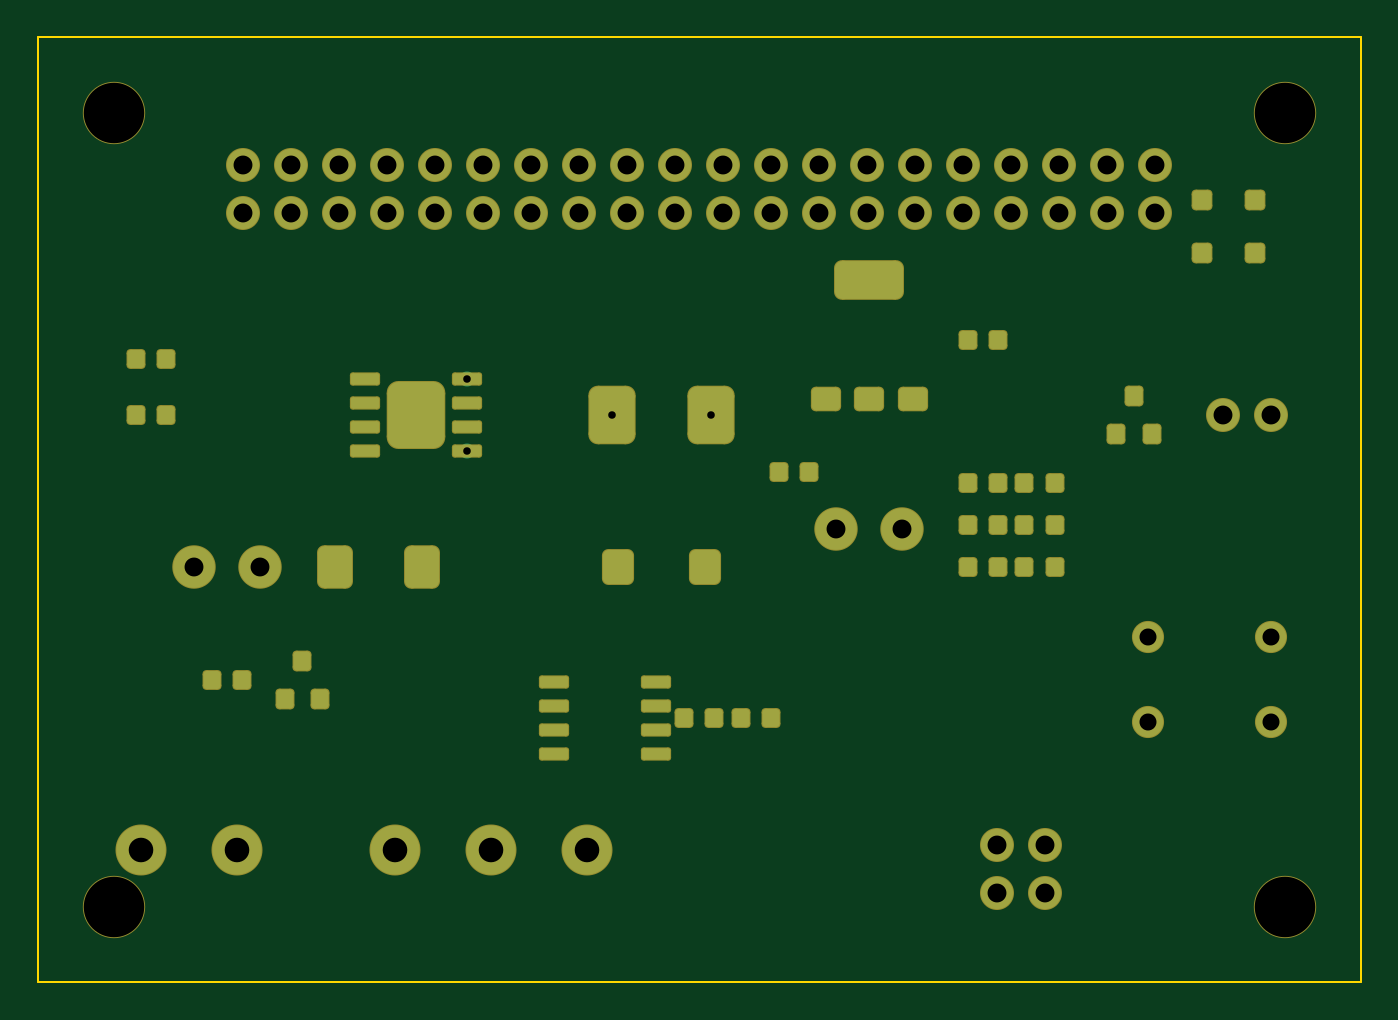
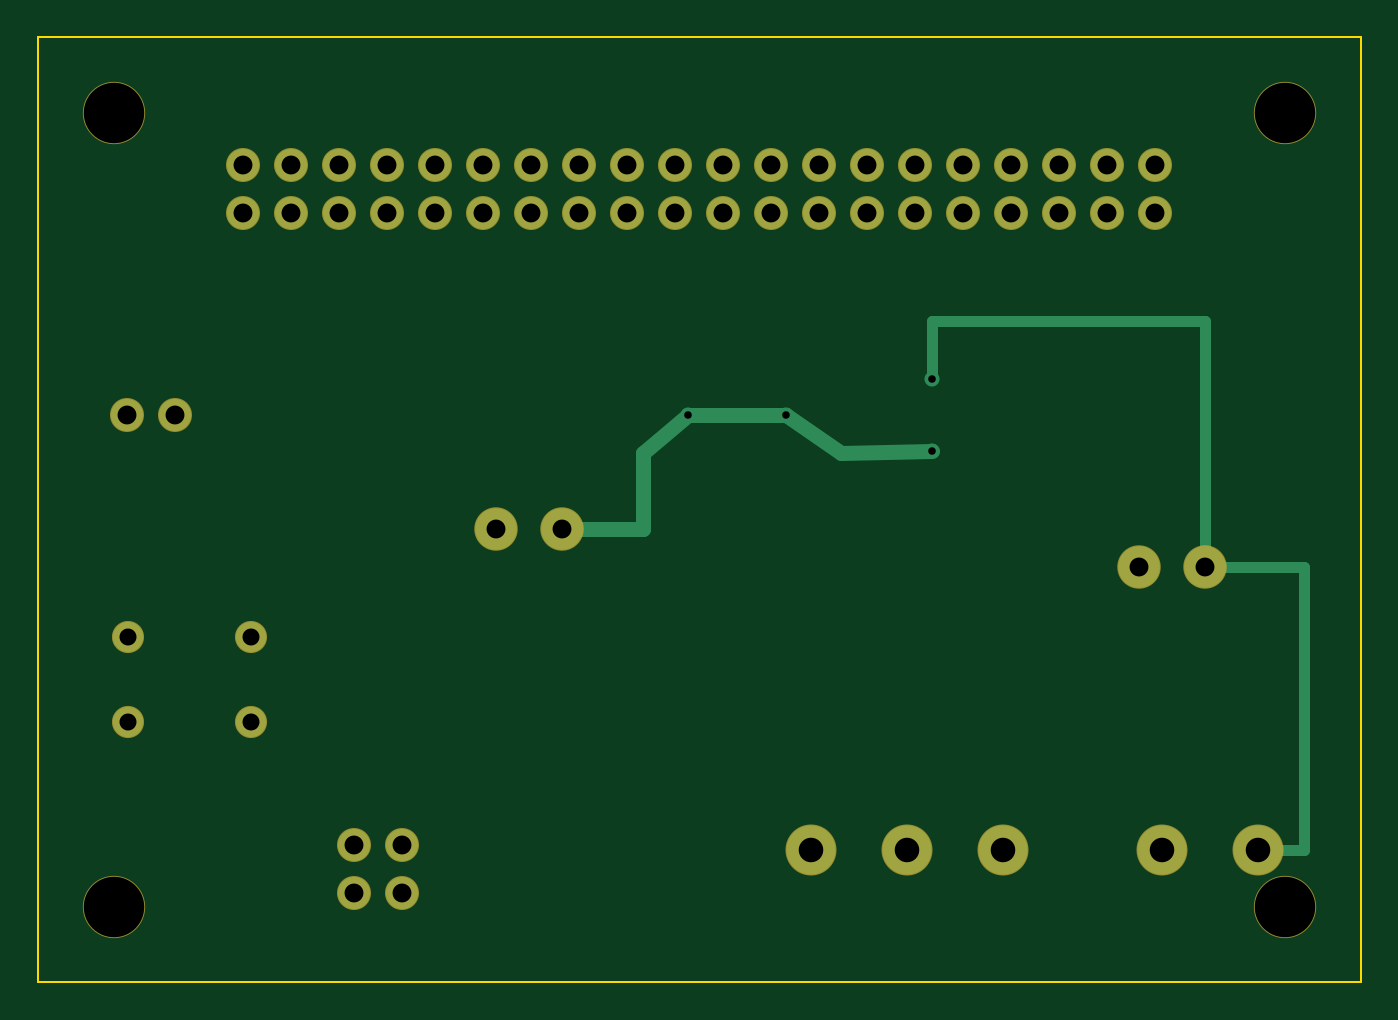
Circuit board: 10 layer files. Board 70.0 x 50.0 mm.
- bottom_copper: DeerWatch-Carrier-B_Cu.gbr (4342 bytes)
- bottom_mask: DeerWatch-Carrier-B_Mask.gbr (2268 bytes)
- paste: DeerWatch-Carrier-B_Paste.gbr (462 bytes)
- bottom_silk: DeerWatch-Carrier-B_Silkscreen.gbr (463 bytes)
- outline: DeerWatch-Carrier-Edge_Cuts.gbr (567 bytes)
- top_copper: DeerWatch-Carrier-F_Cu.gbr (8636 bytes)
- top_mask: DeerWatch-Carrier-F_Mask.gbr (5797 bytes)
- paste: DeerWatch-Carrier-F_Paste.gbr (3991 bytes)
- top_silk: DeerWatch-Carrier-F_Silkscreen.gbr (463 bytes)
- drill: DeerWatch-Carrier.drl (1428 bytes)

=== bottom_copper: DeerWatch-Carrier-B_Cu.gbr ===
%TF.GenerationSoftware,KiCad,Pcbnew,10.0.3*%
%TF.CreationDate,2026-06-21T22:44:42-04:00*%
%TF.ProjectId,DeerWatch-Carrier,44656572-5761-4746-9368-2d4361727269,rev?*%
%TF.SameCoordinates,Original*%
%TF.FileFunction,Copper,L2,Bot*%
%TF.FilePolarity,Positive*%
%FSLAX46Y46*%
G04 Gerber Fmt 4.6, Leading zero omitted, Abs format (unit mm)*
G04 Created by KiCad (PCBNEW 10.0.3) date 2026-06-21 22:44:42*
%MOMM*%
%LPD*%
G01*
G04 APERTURE LIST*
%TA.AperFunction,ComponentPad*%
%ADD10C,2.600000*%
%TD*%
%TA.AperFunction,ComponentPad*%
%ADD11C,1.700000*%
%TD*%
%TA.AperFunction,ComponentPad*%
%ADD12C,2.200000*%
%TD*%
%TA.AperFunction,ComponentPad*%
%ADD13C,1.600000*%
%TD*%
%TA.AperFunction,ViaPad*%
%ADD14C,0.800000*%
%TD*%
%TA.AperFunction,Conductor*%
%ADD15C,0.600000*%
%TD*%
%TA.AperFunction,Conductor*%
%ADD16C,0.800000*%
%TD*%
G04 APERTURE END LIST*
D10*
%TO.P,J1,1*%
%TO.N,+12V*%
X5460000Y-43000000D03*
%TO.P,J1,2*%
%TO.N,GND*%
X10540000Y-43000000D03*
%TD*%
%TO.P,J2,1*%
%TO.N,CANH*%
X18920000Y-43000000D03*
%TO.P,J2,2*%
%TO.N,CANL*%
X24000000Y-43000000D03*
%TO.P,J2,3*%
%TO.N,GND*%
X29080000Y-43000000D03*
%TD*%
D11*
%TO.P,J3,1*%
%TO.N,+3V3*%
X10870000Y-6730000D03*
%TO.P,J3,2*%
%TO.N,+5V*%
X10870000Y-9270000D03*
%TO.P,J3,3*%
%TO.N,N/C*%
X13410000Y-6730000D03*
%TO.P,J3,4*%
%TO.N,+5V*%
X13410000Y-9270000D03*
%TO.P,J3,5*%
%TO.N,N/C*%
X15950000Y-6730000D03*
%TO.P,J3,6*%
%TO.N,GND*%
X15950000Y-9270000D03*
%TO.P,J3,7*%
%TO.N,N/C*%
X18490000Y-6730000D03*
%TO.P,J3,8*%
X18490000Y-9270000D03*
%TO.P,J3,9*%
%TO.N,GND*%
X21030000Y-6730000D03*
%TO.P,J3,10*%
%TO.N,N/C*%
X21030000Y-9270000D03*
%TO.P,J3,11*%
X23570000Y-6730000D03*
%TO.P,J3,12*%
X23570000Y-9270000D03*
%TO.P,J3,13*%
X26110000Y-6730000D03*
%TO.P,J3,14*%
%TO.N,GND*%
X26110000Y-9270000D03*
%TO.P,J3,15*%
%TO.N,N/C*%
X28650000Y-6730000D03*
%TO.P,J3,16*%
X28650000Y-9270000D03*
%TO.P,J3,17*%
%TO.N,+3V3*%
X31190000Y-6730000D03*
%TO.P,J3,18*%
%TO.N,N/C*%
X31190000Y-9270000D03*
%TO.P,J3,19*%
X33730000Y-6730000D03*
%TO.P,J3,20*%
%TO.N,GND*%
X33730000Y-9270000D03*
%TO.P,J3,21*%
%TO.N,N/C*%
X36270000Y-6730000D03*
%TO.P,J3,22*%
X36270000Y-9270000D03*
%TO.P,J3,23*%
X38810000Y-6730000D03*
%TO.P,J3,24*%
X38810000Y-9270000D03*
%TO.P,J3,25*%
%TO.N,GND*%
X41350000Y-6730000D03*
%TO.P,J3,26*%
%TO.N,N/C*%
X41350000Y-9270000D03*
%TO.P,J3,27*%
X43890000Y-6730000D03*
%TO.P,J3,28*%
X43890000Y-9270000D03*
%TO.P,J3,29*%
X46430000Y-6730000D03*
%TO.P,J3,30*%
%TO.N,GND*%
X46430000Y-9270000D03*
%TO.P,J3,31*%
%TO.N,N/C*%
X48970000Y-6730000D03*
%TO.P,J3,32*%
X48970000Y-9270000D03*
%TO.P,J3,33*%
X51510000Y-6730000D03*
%TO.P,J3,34*%
%TO.N,GND*%
X51510000Y-9270000D03*
%TO.P,J3,35*%
%TO.N,N/C*%
X54050000Y-6730000D03*
%TO.P,J3,36*%
X54050000Y-9270000D03*
%TO.P,J3,37*%
X56590000Y-6730000D03*
%TO.P,J3,38*%
X56590000Y-9270000D03*
%TO.P,J3,39*%
%TO.N,GND*%
X59130000Y-6730000D03*
%TO.P,J3,40*%
%TO.N,N/C*%
X59130000Y-9270000D03*
%TD*%
%TO.P,J4,1*%
%TO.N,+5V*%
X50730000Y-42730000D03*
%TO.P,J4,2*%
%TO.N,GND*%
X53270000Y-42730000D03*
%TO.P,J4,3*%
%TO.N,N/C*%
X50730000Y-45270000D03*
%TO.P,J4,4*%
X53270000Y-45270000D03*
%TD*%
D12*
%TO.P,C1,1*%
%TO.N,+12V*%
X8250000Y-28000000D03*
%TO.P,C1,2*%
%TO.N,GND*%
X11750000Y-28000000D03*
%TD*%
%TO.P,C2,1*%
%TO.N,+5V*%
X42250000Y-26000000D03*
%TO.P,C2,2*%
%TO.N,GND*%
X45750000Y-26000000D03*
%TD*%
D13*
%TO.P,SW1,1*%
%TO.N,GND*%
X58750000Y-31750000D03*
%TO.P,SW1,2*%
%TO.N,N/C*%
X65250000Y-31750000D03*
%TO.P,SW1,3*%
%TO.N,GND*%
X58750000Y-36250000D03*
%TO.P,SW1,4*%
%TO.N,N/C*%
X65250000Y-36250000D03*
%TD*%
D11*
%TO.P,BZ1,1*%
%TO.N,N/C*%
X62730000Y-20000000D03*
%TO.P,BZ1,2*%
%TO.N,GND*%
X65270000Y-20000000D03*
%TD*%
D14*
%TO.N,+12V*%
X22700000Y-18095000D03*
%TO.N,+5V*%
X22700000Y-21905000D03*
X30400000Y-20000000D03*
X35600000Y-20000000D03*
%TD*%
%TO.N,+12V*%
D15*
X5460000Y-43000000D02*
X3000000Y-43000000D01*
X3000000Y-43000000D02*
X3000000Y-28000000D01*
X3000000Y-28000000D02*
X8250000Y-28000000D01*
X8250000Y-28000000D02*
X8250000Y-15000000D01*
X8250000Y-15000000D02*
X22700000Y-15000000D01*
X22700000Y-15000000D02*
X22700000Y-18095000D01*
%TO.N,+5V*%
D16*
X22700000Y-21905000D02*
X27500000Y-22000000D01*
X27500000Y-22000000D02*
X30400000Y-20000000D01*
X30400000Y-20000000D02*
X35600000Y-20000000D01*
X35600000Y-20000000D02*
X38000000Y-22000000D01*
X38000000Y-22000000D02*
X38000000Y-26000000D01*
X38000000Y-26000000D02*
X42250000Y-26000000D01*
%TD*%
M02*

=== bottom_mask: DeerWatch-Carrier-B_Mask.gbr ===
%TF.GenerationSoftware,KiCad,Pcbnew,10.0.3*%
%TF.CreationDate,2026-06-21T22:44:42-04:00*%
%TF.ProjectId,DeerWatch-Carrier,44656572-5761-4746-9368-2d4361727269,rev?*%
%TF.SameCoordinates,Original*%
%TF.FileFunction,Soldermask,Bot*%
%TF.FilePolarity,Negative*%
%FSLAX46Y46*%
G04 Gerber Fmt 4.6, Leading zero omitted, Abs format (unit mm)*
G04 Created by KiCad (PCBNEW 10.0.3) date 2026-06-21 22:44:42*
%MOMM*%
%LPD*%
G01*
G04 APERTURE LIST*
%ADD10C,3.300000*%
%ADD11C,2.700000*%
%ADD12C,1.800000*%
%ADD13C,2.300000*%
%ADD14C,1.700000*%
G04 APERTURE END LIST*
D10*
%TO.C,MH1*%
X4000000Y-46000000D03*
%TD*%
%TO.C,MH2*%
X4000000Y-4000000D03*
%TD*%
%TO.C,MH3*%
X66000000Y-46000000D03*
%TD*%
%TO.C,MH4*%
X66000000Y-4000000D03*
%TD*%
D11*
%TO.C,J1*%
X5460000Y-43000000D03*
X10540000Y-43000000D03*
%TD*%
%TO.C,J2*%
X18920000Y-43000000D03*
X24000000Y-43000000D03*
X29080000Y-43000000D03*
%TD*%
D12*
%TO.C,J3*%
X10870000Y-6730000D03*
X10870000Y-9270000D03*
X13410000Y-6730000D03*
X13410000Y-9270000D03*
X15950000Y-6730000D03*
X15950000Y-9270000D03*
X18490000Y-6730000D03*
X18490000Y-9270000D03*
X21030000Y-6730000D03*
X21030000Y-9270000D03*
X23570000Y-6730000D03*
X23570000Y-9270000D03*
X26110000Y-6730000D03*
X26110000Y-9270000D03*
X28650000Y-6730000D03*
X28650000Y-9270000D03*
X31190000Y-6730000D03*
X31190000Y-9270000D03*
X33730000Y-6730000D03*
X33730000Y-9270000D03*
X36270000Y-6730000D03*
X36270000Y-9270000D03*
X38810000Y-6730000D03*
X38810000Y-9270000D03*
X41350000Y-6730000D03*
X41350000Y-9270000D03*
X43890000Y-6730000D03*
X43890000Y-9270000D03*
X46430000Y-6730000D03*
X46430000Y-9270000D03*
X48970000Y-6730000D03*
X48970000Y-9270000D03*
X51510000Y-6730000D03*
X51510000Y-9270000D03*
X54050000Y-6730000D03*
X54050000Y-9270000D03*
X56590000Y-6730000D03*
X56590000Y-9270000D03*
X59130000Y-6730000D03*
X59130000Y-9270000D03*
%TD*%
%TO.C,J4*%
X50730000Y-42730000D03*
X53270000Y-42730000D03*
X50730000Y-45270000D03*
X53270000Y-45270000D03*
%TD*%
D13*
%TO.C,C1*%
X8250000Y-28000000D03*
X11750000Y-28000000D03*
%TD*%
%TO.C,C2*%
X42250000Y-26000000D03*
X45750000Y-26000000D03*
%TD*%
D14*
%TO.C,SW1*%
X58750000Y-31750000D03*
X65250000Y-31750000D03*
X58750000Y-36250000D03*
X65250000Y-36250000D03*
%TD*%
D12*
%TO.C,BZ1*%
X62730000Y-20000000D03*
X65270000Y-20000000D03*
%TD*%
M02*

=== paste: DeerWatch-Carrier-B_Paste.gbr ===
%TF.GenerationSoftware,KiCad,Pcbnew,10.0.3*%
%TF.CreationDate,2026-06-21T22:44:42-04:00*%
%TF.ProjectId,DeerWatch-Carrier,44656572-5761-4746-9368-2d4361727269,rev?*%
%TF.SameCoordinates,Original*%
%TF.FileFunction,Paste,Bot*%
%TF.FilePolarity,Positive*%
%FSLAX46Y46*%
G04 Gerber Fmt 4.6, Leading zero omitted, Abs format (unit mm)*
G04 Created by KiCad (PCBNEW 10.0.3) date 2026-06-21 22:44:42*
%MOMM*%
%LPD*%
G01*
G04 APERTURE LIST*
G04 APERTURE END LIST*
M02*

=== bottom_silk: DeerWatch-Carrier-B_Silkscreen.gbr ===
%TF.GenerationSoftware,KiCad,Pcbnew,10.0.3*%
%TF.CreationDate,2026-06-21T22:44:42-04:00*%
%TF.ProjectId,DeerWatch-Carrier,44656572-5761-4746-9368-2d4361727269,rev?*%
%TF.SameCoordinates,Original*%
%TF.FileFunction,Legend,Bot*%
%TF.FilePolarity,Positive*%
%FSLAX46Y46*%
G04 Gerber Fmt 4.6, Leading zero omitted, Abs format (unit mm)*
G04 Created by KiCad (PCBNEW 10.0.3) date 2026-06-21 22:44:42*
%MOMM*%
%LPD*%
G01*
G04 APERTURE LIST*
G04 APERTURE END LIST*
M02*

=== outline: DeerWatch-Carrier-Edge_Cuts.gbr ===
%TF.GenerationSoftware,KiCad,Pcbnew,10.0.3*%
%TF.CreationDate,2026-06-21T22:44:42-04:00*%
%TF.ProjectId,DeerWatch-Carrier,44656572-5761-4746-9368-2d4361727269,rev?*%
%TF.SameCoordinates,Original*%
%TF.FileFunction,Profile,NP*%
%FSLAX46Y46*%
G04 Gerber Fmt 4.6, Leading zero omitted, Abs format (unit mm)*
G04 Created by KiCad (PCBNEW 10.0.3) date 2026-06-21 22:44:42*
%MOMM*%
%LPD*%
G01*
G04 APERTURE LIST*
%TA.AperFunction,Profile*%
%ADD10C,0.100000*%
%TD*%
G04 APERTURE END LIST*
D10*
X0Y0D02*
X70000000Y0D01*
X70000000Y-50000000D01*
X0Y-50000000D01*
X0Y0D01*
M02*

=== top_copper: DeerWatch-Carrier-F_Cu.gbr (8636 bytes, source omitted) ===
=== top_mask: DeerWatch-Carrier-F_Mask.gbr (5797 bytes, source omitted) ===
=== paste: DeerWatch-Carrier-F_Paste.gbr ===
%TF.GenerationSoftware,KiCad,Pcbnew,10.0.3*%
%TF.CreationDate,2026-06-21T22:44:42-04:00*%
%TF.ProjectId,DeerWatch-Carrier,44656572-5761-4746-9368-2d4361727269,rev?*%
%TF.SameCoordinates,Original*%
%TF.FileFunction,Paste,Top*%
%TF.FilePolarity,Positive*%
%FSLAX46Y46*%
G04 Gerber Fmt 4.6, Leading zero omitted, Abs format (unit mm)*
G04 Created by KiCad (PCBNEW 10.0.3) date 2026-06-21 22:44:42*
%MOMM*%
%LPD*%
G01*
G04 APERTURE LIST*
G04 Aperture macros list*
%AMRoundRect*
0 Rectangle with rounded corners*
0 $1 Rounding radius*
0 $2 $3 $4 $5 $6 $7 $8 $9 X,Y pos of 4 corners*
0 Add a 4 corners polygon primitive as box body*
4,1,4,$2,$3,$4,$5,$6,$7,$8,$9,$2,$3,0*
0 Add four circle primitives for the rounded corners*
1,1,$1+$1,$2,$3*
1,1,$1+$1,$4,$5*
1,1,$1+$1,$6,$7*
1,1,$1+$1,$8,$9*
0 Add four rect primitives between the rounded corners*
20,1,$1+$1,$2,$3,$4,$5,0*
20,1,$1+$1,$4,$5,$6,$7,0*
20,1,$1+$1,$6,$7,$8,$9,0*
20,1,$1+$1,$8,$9,$2,$3,0*%
G04 Aperture macros list end*
%ADD10RoundRect,0.120000X-0.630000X-0.180000X0.630000X-0.180000X0.630000X0.180000X-0.630000X0.180000X0*%
%ADD11RoundRect,0.600000X-0.900000X-1.150000X0.900000X-1.150000X0.900000X1.150000X-0.900000X1.150000X0*%
%ADD12RoundRect,0.480000X-0.720000X-1.020000X0.720000X-1.020000X0.720000X1.020000X-0.720000X1.020000X0*%
%ADD13RoundRect,0.320000X-0.480000X-0.580000X0.480000X-0.580000X0.480000X0.580000X-0.480000X0.580000X0*%
%ADD14RoundRect,0.240000X-0.510000X-0.360000X0.510000X-0.360000X0.510000X0.360000X-0.510000X0.360000X0*%
%ADD15RoundRect,0.400000X-1.400000X-0.600000X1.400000X-0.600000X1.400000X0.600000X-1.400000X0.600000X0*%
%ADD16RoundRect,0.180000X-0.270000X-0.320000X0.270000X-0.320000X0.270000X0.320000X-0.270000X0.320000X0*%
%ADD17RoundRect,0.200000X-0.300000X-0.300000X0.300000X-0.300000X0.300000X0.300000X-0.300000X0.300000X0*%
%ADD18RoundRect,0.360000X-0.540000X-0.740000X0.540000X-0.740000X0.540000X0.740000X-0.540000X0.740000X0*%
%ADD19RoundRect,0.180000X-0.270000X-0.295000X0.270000X-0.295000X0.270000X0.295000X-0.270000X0.295000X0*%
G04 APERTURE END LIST*
D10*
%TO.C,U1*%
X17300000Y-18095000D03*
X17300000Y-19365000D03*
X17300000Y-20635000D03*
X17300000Y-21905000D03*
X22700000Y-18095000D03*
X22700000Y-19365000D03*
X22700000Y-20635000D03*
X22700000Y-21905000D03*
D11*
X20000000Y-20000000D03*
%TD*%
D12*
%TO.C,L1*%
X30400000Y-20000000D03*
X35600000Y-20000000D03*
%TD*%
D13*
%TO.C,D2*%
X30700000Y-28000000D03*
X35300000Y-28000000D03*
%TD*%
D14*
%TO.C,U2*%
X41700000Y-19150000D03*
X44000000Y-19150000D03*
X46300000Y-19150000D03*
D15*
X44000000Y-12850000D03*
%TD*%
D10*
%TO.C,U3*%
X27300000Y-34095000D03*
X27300000Y-35365000D03*
X27300000Y-36635000D03*
X27300000Y-37905000D03*
X32700000Y-34095000D03*
X32700000Y-35365000D03*
X32700000Y-36635000D03*
X32700000Y-37905000D03*
%TD*%
D16*
%TO.C,Q1*%
X13050000Y-35000000D03*
X14950000Y-35000000D03*
X14000000Y-33000000D03*
%TD*%
%TO.C,Q2*%
X57050000Y-21000000D03*
X58950000Y-21000000D03*
X58000000Y-19000000D03*
%TD*%
D17*
%TO.C,D3*%
X61600000Y-11400000D03*
X61600000Y-8600000D03*
X64400000Y-8600000D03*
X64400000Y-11400000D03*
%TD*%
D18*
%TO.C,D1*%
X15700000Y-28000000D03*
X20300000Y-28000000D03*
%TD*%
D19*
%TO.C,R1*%
X49200000Y-28000000D03*
X50800000Y-28000000D03*
%TD*%
%TO.C,R2*%
X49200000Y-25800000D03*
X50800000Y-25800000D03*
%TD*%
%TO.C,R3*%
X49200000Y-23600000D03*
X50800000Y-23600000D03*
%TD*%
%TO.C,R4*%
X52200000Y-28000000D03*
X53800000Y-28000000D03*
%TD*%
%TO.C,R5*%
X52200000Y-25800000D03*
X53800000Y-25800000D03*
%TD*%
%TO.C,R6*%
X52200000Y-23600000D03*
X53800000Y-23600000D03*
%TD*%
%TO.C,C3*%
X5200000Y-20000000D03*
X6800000Y-20000000D03*
%TD*%
%TO.C,C4*%
X5200000Y-17000000D03*
X6800000Y-17000000D03*
%TD*%
%TO.C,C5*%
X9200000Y-34000000D03*
X10800000Y-34000000D03*
%TD*%
%TO.C,C6*%
X39200000Y-23000000D03*
X40800000Y-23000000D03*
%TD*%
%TO.C,C7*%
X34200000Y-36000000D03*
X35800000Y-36000000D03*
%TD*%
%TO.C,C8*%
X37200000Y-36000000D03*
X38800000Y-36000000D03*
%TD*%
%TO.C,C9*%
X49200000Y-16000000D03*
X50800000Y-16000000D03*
%TD*%
M02*

=== top_silk: DeerWatch-Carrier-F_Silkscreen.gbr ===
%TF.GenerationSoftware,KiCad,Pcbnew,10.0.3*%
%TF.CreationDate,2026-06-21T22:44:42-04:00*%
%TF.ProjectId,DeerWatch-Carrier,44656572-5761-4746-9368-2d4361727269,rev?*%
%TF.SameCoordinates,Original*%
%TF.FileFunction,Legend,Top*%
%TF.FilePolarity,Positive*%
%FSLAX46Y46*%
G04 Gerber Fmt 4.6, Leading zero omitted, Abs format (unit mm)*
G04 Created by KiCad (PCBNEW 10.0.3) date 2026-06-21 22:44:42*
%MOMM*%
%LPD*%
G01*
G04 APERTURE LIST*
G04 APERTURE END LIST*
M02*

=== drill: DeerWatch-Carrier.drl ===
M48
; DRILL file KiCad 10.0.3 date 2026-06-21T22:44:42
; FORMAT={-:-/ absolute / metric / decimal}
; #@! TF.CreationDate,2026-06-21T22:44:42-04:00
; #@! TF.GenerationSoftware,Kicad,Pcbnew,10.0.3
; #@! TF.FileFunction,MixedPlating,1,2
FMAT,2
METRIC
; #@! TA.AperFunction,Plated,PTH,ViaDrill
T1C0.400
; #@! TA.AperFunction,Plated,PTH,ComponentDrill
T2C0.900
; #@! TA.AperFunction,Plated,PTH,ComponentDrill
T3C1.000
; #@! TA.AperFunction,Plated,PTH,ComponentDrill
T4C1.300
; #@! TA.AperFunction,NonPlated,NPTH,ComponentDrill
T5C3.200
%
G90
G05
T1
X22.7Y-18.095
X22.7Y-21.905
X30.4Y-20.0
X35.6Y-20.0
T2
X58.75Y-31.75
X58.75Y-36.25
X65.25Y-31.75
X65.25Y-36.25
T3
X8.25Y-28.0
X10.87Y-6.73
X10.87Y-9.27
X11.75Y-28.0
X13.41Y-6.73
X13.41Y-9.27
X15.95Y-6.73
X15.95Y-9.27
X18.49Y-6.73
X18.49Y-9.27
X21.03Y-6.73
X21.03Y-9.27
X23.57Y-6.73
X23.57Y-9.27
X26.11Y-6.73
X26.11Y-9.27
X28.65Y-6.73
X28.65Y-9.27
X31.19Y-6.73
X31.19Y-9.27
X33.73Y-6.73
X33.73Y-9.27
X36.27Y-6.73
X36.27Y-9.27
X38.81Y-6.73
X38.81Y-9.27
X41.35Y-6.73
X41.35Y-9.27
X42.25Y-26.0
X43.89Y-6.73
X43.89Y-9.27
X45.75Y-26.0
X46.43Y-6.73
X46.43Y-9.27
X48.97Y-6.73
X48.97Y-9.27
X50.73Y-42.73
X50.73Y-45.27
X51.51Y-6.73
X51.51Y-9.27
X53.27Y-42.73
X53.27Y-45.27
X54.05Y-6.73
X54.05Y-9.27
X56.59Y-6.73
X56.59Y-9.27
X59.13Y-6.73
X59.13Y-9.27
X62.73Y-20.0
X65.27Y-20.0
T4
X5.46Y-43.0
X10.54Y-43.0
X18.92Y-43.0
X24.0Y-43.0
X29.08Y-43.0
T5
X4.0Y-4.0
X4.0Y-46.0
X66.0Y-4.0
X66.0Y-46.0
M30
